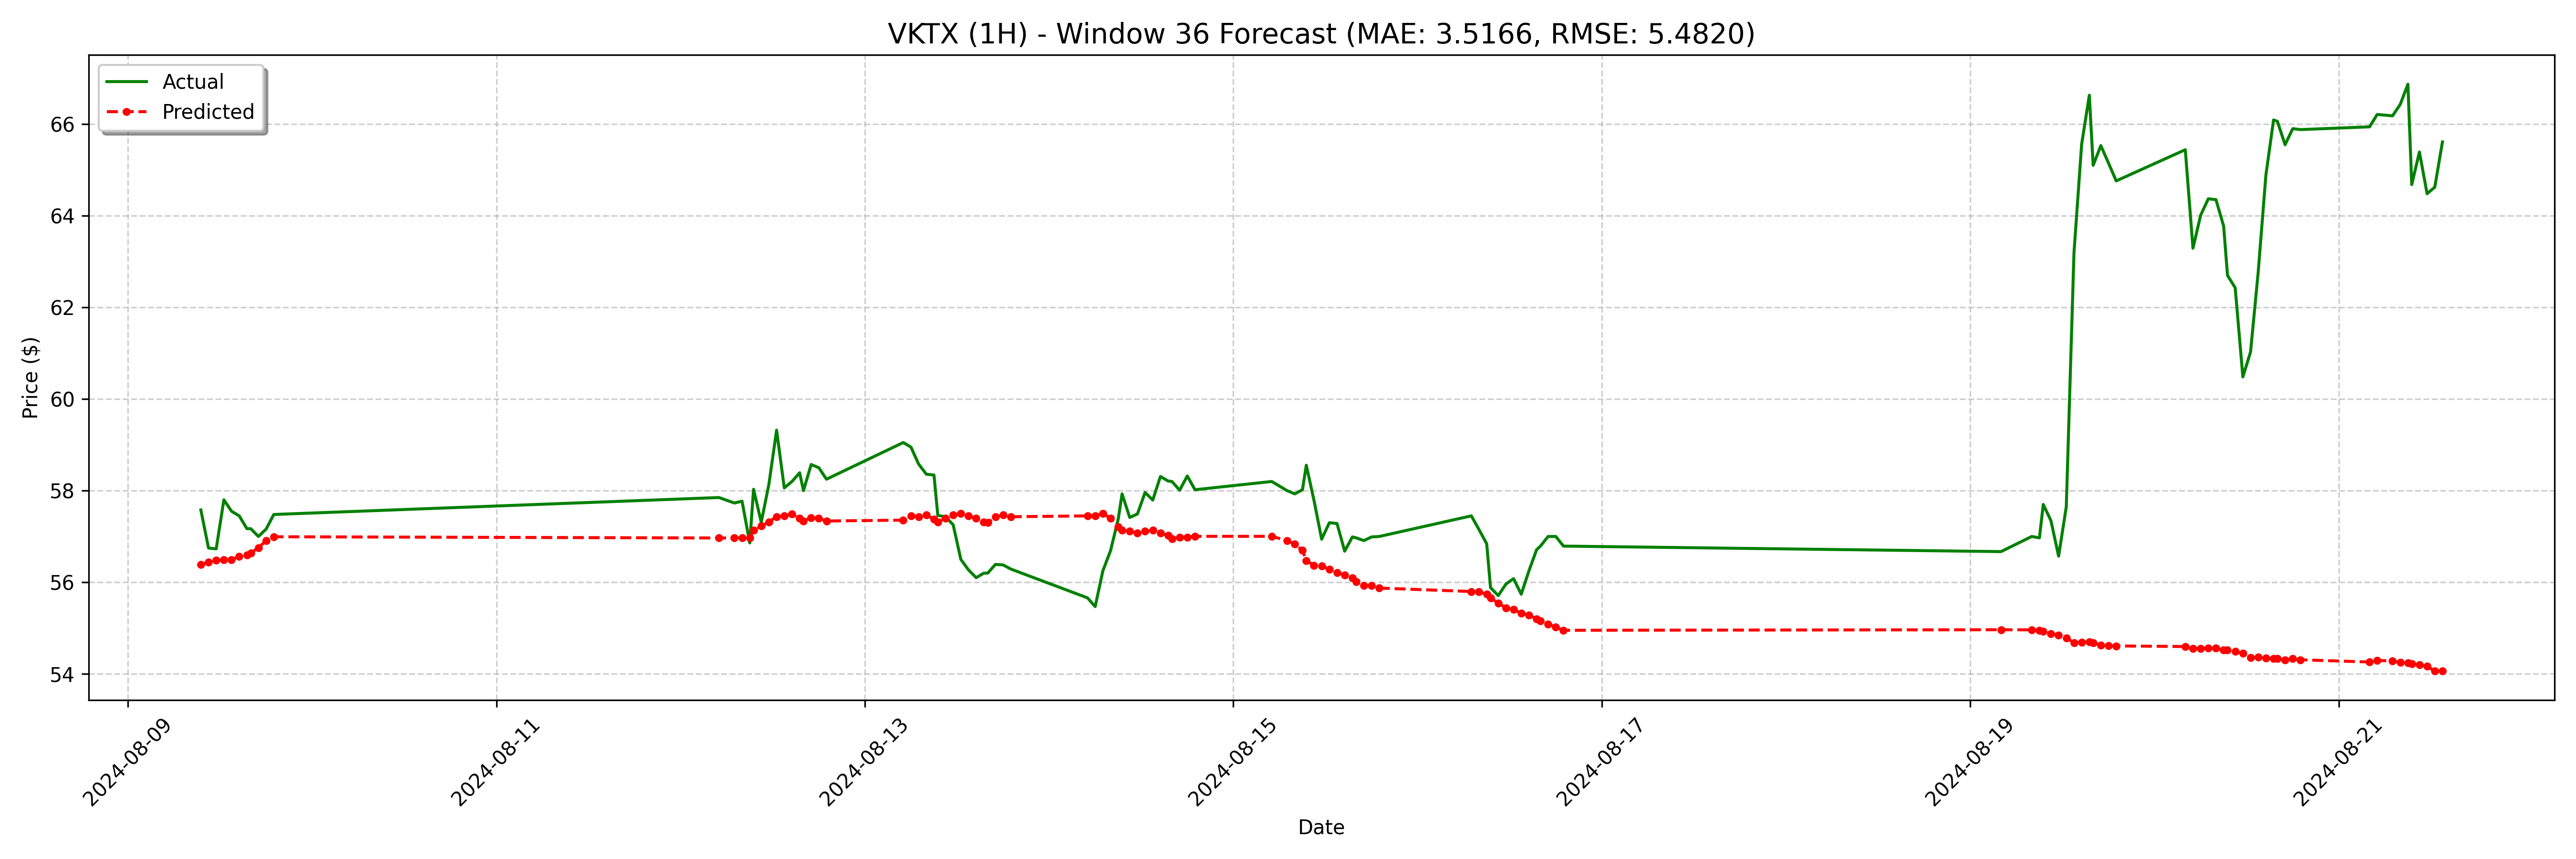

The file beside this chart, header and first rows:
date, actual, forecast
2024-08-09 09:30:00-04:00, 57.58, 56.39
2024-08-09 10:30:00-04:00, 56.75, 56.44
2024-08-09 11:30:00-04:00, 56.73, 56.48
2024-08-09 12:30:00-04:00, 57.8, 56.49
2024-08-09 13:30:00-04:00, 57.55, 56.49
2024-08-09 14:30:00-04:00, 57.45, 56.57
2024-08-09 15:30:00-04:00, 57.17, 56.59
2024-08-09 16:00:00-04:00, 57.17, 56.64
2024-08-09 17:00:00-04:00, 57.0, 56.75
2024-08-09 18:00:00-04:00, 57.16, 56.91
2024-08-09 19:00:00-04:00, 57.48, 56.99
2024-08-12 05:00:00-04:00, 57.85, 56.97
2024-08-12 07:00:00-04:00, 57.73, 56.97
2024-08-12 08:00:00-04:00, 57.77, 56.98
2024-08-12 09:00:00-04:00, 56.86, 56.98
2024-08-12 09:30:00-04:00, 58.03, 57.13
2024-08-12 10:30:00-04:00, 57.31, 57.23
2024-08-12 11:30:00-04:00, 58.15, 57.32
2024-08-12 12:30:00-04:00, 59.32, 57.43
2024-08-12 13:30:00-04:00, 58.06, 57.45
2024-08-12 14:30:00-04:00, 58.2, 57.49
2024-08-12 15:30:00-04:00, 58.39, 57.39
2024-08-12 16:00:00-04:00, 58, 57.34
2024-08-12 17:00:00-04:00, 58.57, 57.41
2024-08-12 18:00:00-04:00, 58.5, 57.39
2024-08-12 19:00:00-04:00, 58.25, 57.34
2024-08-13 05:00:00-04:00, 59.05, 57.36
2024-08-13 06:00:00-04:00, 58.95, 57.45
2024-08-13 07:00:00-04:00, 58.58, 57.43
2024-08-13 08:00:00-04:00, 58.36, 57.47
2024-08-13 09:00:00-04:00, 58.34, 57.38
2024-08-13 09:30:00-04:00, 57.46, 57.32
2024-08-13 10:30:00-04:00, 57.43, 57.39
2024-08-13 11:30:00-04:00, 57.26, 57.47
2024-08-13 12:30:00-04:00, 56.5, 57.51
2024-08-13 13:30:00-04:00, 56.27, 57.45
2024-08-13 14:30:00-04:00, 56.1, 57.39
2024-08-13 15:30:00-04:00, 56.2, 57.32
2024-08-13 16:00:00-04:00, 56.2, 57.3
2024-08-13 17:00:00-04:00, 56.39, 57.43
2024-08-13 18:00:00-04:00, 56.38, 57.47
2024-08-13 19:00:00-04:00, 56.29, 57.43
2024-08-14 05:00:00-04:00, 55.66, 57.45
2024-08-14 06:00:00-04:00, 55.47, 57.45
2024-08-14 07:00:00-04:00, 56.25, 57.51
2024-08-14 08:00:00-04:00, 56.69, 57.39
2024-08-14 09:00:00-04:00, 57.38, 57.21
2024-08-14 09:30:00-04:00, 57.93, 57.13
2024-08-14 10:30:00-04:00, 57.41, 57.11
2024-08-14 11:30:00-04:00, 57.49, 57.08
2024-08-14 12:30:00-04:00, 57.96, 57.11
2024-08-14 13:30:00-04:00, 57.8, 57.13
2024-08-14 14:30:00-04:00, 58.31, 57.08
2024-08-14 15:30:00-04:00, 58.21, 57.02
2024-08-14 16:00:00-04:00, 58.2, 56.95
2024-08-14 17:00:00-04:00, 58.01, 56.98
2024-08-14 18:00:00-04:00, 58.32, 56.98
2024-08-14 19:00:00-04:00, 58.02, 57
2024-08-15 05:00:00-04:00, 58.2, 57
2024-08-15 07:00:00-04:00, 58.0, 56.91
... 68 more rows
